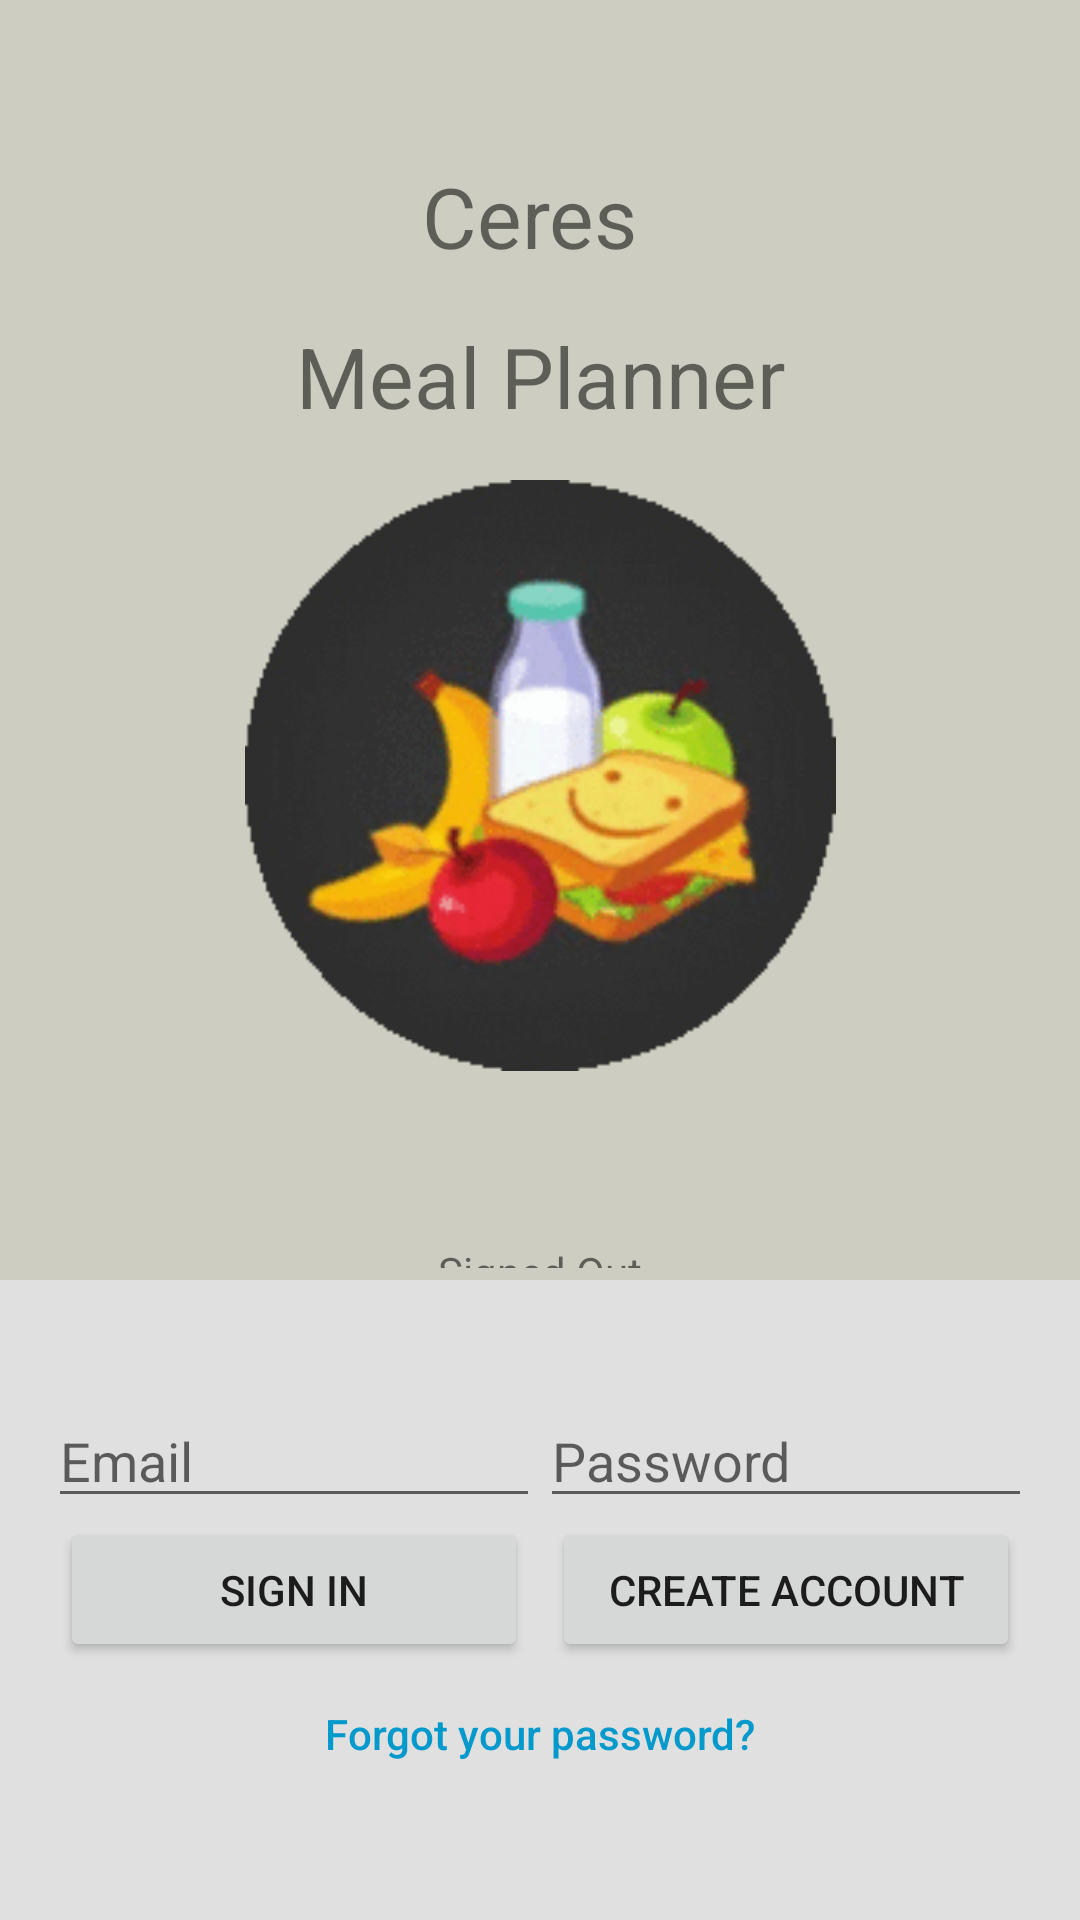

Here is an Android app screen rendered from its layout file. Give the layout XML and the strings, colors and styles it references.
<!-- AndroidManifest.xml: application theme AppTheme -->
<!-- res/layout/content_sign_in.xml -->
<?xml version="1.0" encoding="utf-8"?>
<LinearLayout xmlns:android="http://schemas.android.com/apk/res/android"
    xmlns:app="http://schemas.android.com/apk/res-auto"
    xmlns:tools="http://schemas.android.com/tools"
    android:id="@+id/main_layout"
    android:layout_width="match_parent"
    android:layout_height="match_parent"
    android:orientation="vertical"
    android:weightSum="3">

    <LinearLayout
        android:layout_width="match_parent"
        android:layout_height="0dp"
        android:layout_weight="2"
        android:background="#cdcdc1"
        android:gravity="center_horizontal"
        android:orientation="vertical">

        <TextView
            android:id="@+id/title_text"
            android:layout_width="wrap_content"
            android:layout_height="wrap_content"
            android:layout_marginBottom="16dp"
            android:gravity="center"
            android:textSize="28sp" />

        <TextView
            android:id="@+id/title_text4"
            android:layout_width="match_parent"
            android:layout_height="wrap_content"
            android:layout_marginBottom="16dp"
            android:gravity="center"
            android:text="Ceres "
            android:textSize="28sp" />

        <TextView
            android:id="@+id/title_text3"
            android:layout_width="match_parent"
            android:layout_height="wrap_content"
            android:layout_marginBottom="16dp"
            android:gravity="center"
            android:text="Meal Planner"
            android:textSize="28sp" />

        <ImageView
            android:id="@+id/imageView"
            android:layout_width="match_parent"
            android:layout_height="197dp"
            app:srcCompat="@drawable/meals" />

        <TextView
            android:id="@+id/title_text5"
            android:layout_width="match_parent"
            android:layout_height="wrap_content"
            android:layout_marginBottom="16dp"
            android:gravity="center"
            android:text=" "
            android:textSize="28sp" />

        <TextView
            android:id="@+id/status"
            android:layout_width="wrap_content"
            android:layout_height="wrap_content"
            android:gravity="center"
            android:padding="4dp"
            android:text="Signed Out"
            android:textSize="14sp" />

        <TextView
            android:id="@+id/detail"
            android:layout_width="wrap_content"
            android:layout_height="wrap_content"
            android:gravity="center"
            android:padding="4dp"
            android:textSize="14sp"
            tools:text="Firebase User ID: 123456789abc" />

    </LinearLayout>


    <RelativeLayout
        android:layout_width="fill_parent"
        android:layout_height="0dp"
        android:layout_weight="1"
        android:background="#E0E0E0"
        android:gravity="center_vertical">

        <LinearLayout
            android:id="@+id/email_password_fields"
            android:layout_width="fill_parent"
            android:layout_height="wrap_content"
            android:orientation="horizontal"
            android:paddingLeft="16dp"
            android:paddingRight="16dp">

            <EditText
                android:id="@+id/edt_email"
                android:layout_width="0dp"
                android:layout_height="wrap_content"
                android:layout_weight="1"
                android:hint="Email"
                android:inputType="textEmailAddress" />

            <EditText
                android:id="@+id/edt_password"
                android:layout_width="0dp"
                android:layout_height="wrap_content"
                android:layout_weight="1"
                android:hint="Password"
                android:inputType="textPassword" />
        </LinearLayout>

        <LinearLayout
            android:id="@+id/email_password_buttons"
            android:layout_width="fill_parent"
            android:layout_height="wrap_content"
            android:layout_below="@+id/email_password_fields"
            android:orientation="horizontal"
            android:paddingLeft="16dp"
            android:paddingRight="16dp">

            <Button
                android:id="@+id/btn_email_sign_in"
                android:layout_width="0dp"
                android:layout_height="wrap_content"
                android:layout_marginLeft="4dp"
                android:layout_marginRight="4dp"
                android:layout_weight="1"
                android:onClick="onClick"
                android:text="Sign In" />

            <Button
                android:id="@+id/btn_email_create_account"
                android:layout_width="0dp"
                android:layout_height="wrap_content"
                android:layout_marginLeft="4dp"
                android:layout_marginRight="4dp"
                android:layout_weight="1"
                android:onClick="onClick"
                android:text="Create Account" />
        </LinearLayout>

        <LinearLayout
            android:id="@+id/layout_forgot_password"
            android:layout_width="fill_parent"
            android:layout_height="wrap_content"
            android:layout_below="@+id/email_password_buttons"
            android:orientation="horizontal"
            android:paddingLeft="16dp"
            android:paddingRight="16dp">

            <Button
                android:id="@+id/btn_forgot_password"
                android:layout_width="fill_parent"
                android:layout_height="wrap_content"
                android:background="@null"
                android:onClick="onClick"
                android:text="Forgot your password?"
                android:textAllCaps="false"
                android:textColor="@android:color/holo_blue_dark" />
        </LinearLayout>

        <LinearLayout
            android:id="@+id/layout_signed_in_buttons"
            android:layout_width="fill_parent"
            android:layout_height="wrap_content"
            android:layout_centerInParent="true"
            android:orientation="horizontal"
            android:paddingLeft="16dp"
            android:paddingRight="16dp"
            android:visibility="gone"
            android:weightSum="2.0">

            <Button
                android:id="@+id/btn_sign_out"
                android:layout_width="0dp"
                android:layout_height="wrap_content"
                android:layout_marginLeft="4dp"
                android:layout_marginRight="4dp"
                android:layout_weight="1.0"
                android:onClick="onClick"
                android:text="Sign Out" />

            <Button
                android:id="@+id/btn_verify_email"
                android:layout_width="0dp"
                android:layout_height="wrap_content"
                android:layout_marginLeft="4dp"
                android:layout_marginRight="4dp"
                android:layout_weight="1.0"
                android:onClick="onClick"
                android:text="Verify Email" />

        </LinearLayout>

    </RelativeLayout>
</LinearLayout>
<!-- resources referenced by this layout -->
<resources>
  <!-- drawable meals: gif bitmap (drawable, 14393 bytes) -->
  <style name="AppTheme" parent="Theme.AppCompat.Light.DarkActionBar">
          
          <item name="colorPrimary">@color/colorPrimary</item>
          <item name="colorPrimaryDark">@color/colorPrimaryDark</item>
          <item name="colorAccent">@color/colorAccent</item>
      </style>
  <!-- not gathered from this repository: default colours our renderer supplied (Android Studio template values) -->
  <color name="colorPrimary">#FF6200EE</color>
  <color name="colorPrimaryDark">#FF3700B3</color>
  <color name="colorAccent">#FF03DAC5</color>
</resources>
